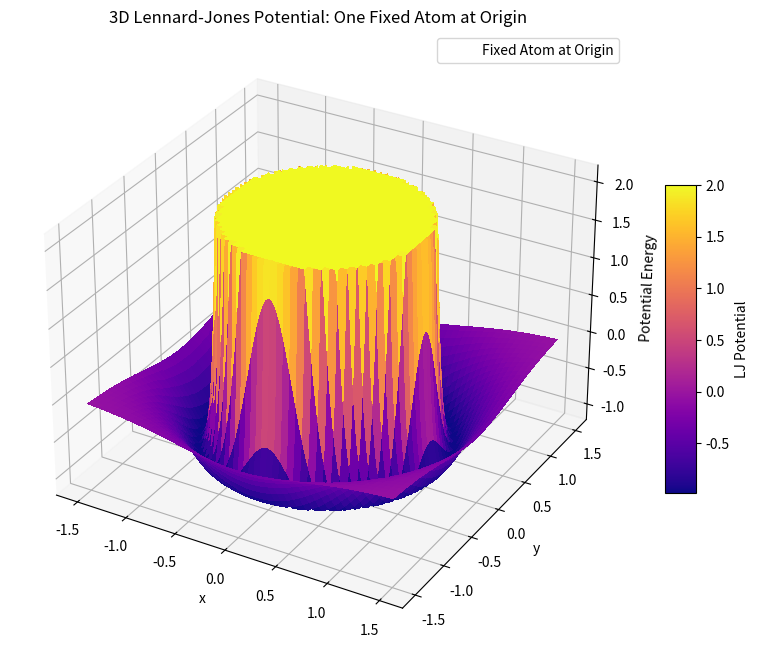

Python code for this plot:
import numpy as np
import matplotlib.pyplot as plt
from mpl_toolkits.mplot3d import Axes3D

# Lennard-Jones potential function
def lj_potential(r, epsilon=1.0, sigma=1.0):
    with np.errstate(divide='ignore'):
        return 4 * epsilon * ((sigma / r)**12 - (sigma / r)**6)

# Fixed atom at the origin
atom1 = np.array([0.0, 0.0])

# Define the grid for the moving atom
x = np.linspace(-1.5, 1.5, 200)
y = np.linspace(-1.5, 1.5, 200)
X, Y = np.meshgrid(x, y)

# Distance from the moving atom to the fixed atom at the origin
R = np.sqrt(X**2 + Y**2)

# Compute the Lennard-Jones potential
V = lj_potential(R)

# Clip extreme values to avoid singularity at r=0
V = np.clip(V, -2, 2)

# Plotting the 3D surface
fig = plt.figure(figsize=(10, 8))
ax = fig.add_subplot(111, projection='3d')
surf = ax.plot_surface(X, Y, V, cmap='plasma', edgecolor='none', linewidth=0, antialiased=False)

# Mark the fixed atom at the origin
ax.scatter(atom1[0], atom1[1], lj_potential(1.0), color='white', s=100, label='Fixed Atom at Origin')

# Labels and colorbar
ax.set_title('3D Lennard-Jones Potential: One Fixed Atom at Origin')
ax.set_xlabel('x')
ax.set_ylabel('y')
ax.set_zlabel('Potential Energy')
fig.colorbar(surf, ax=ax, shrink=0.5, aspect=10, label='LJ Potential')

plt.legend()
plt.show()
plt.savefig("plot.png")